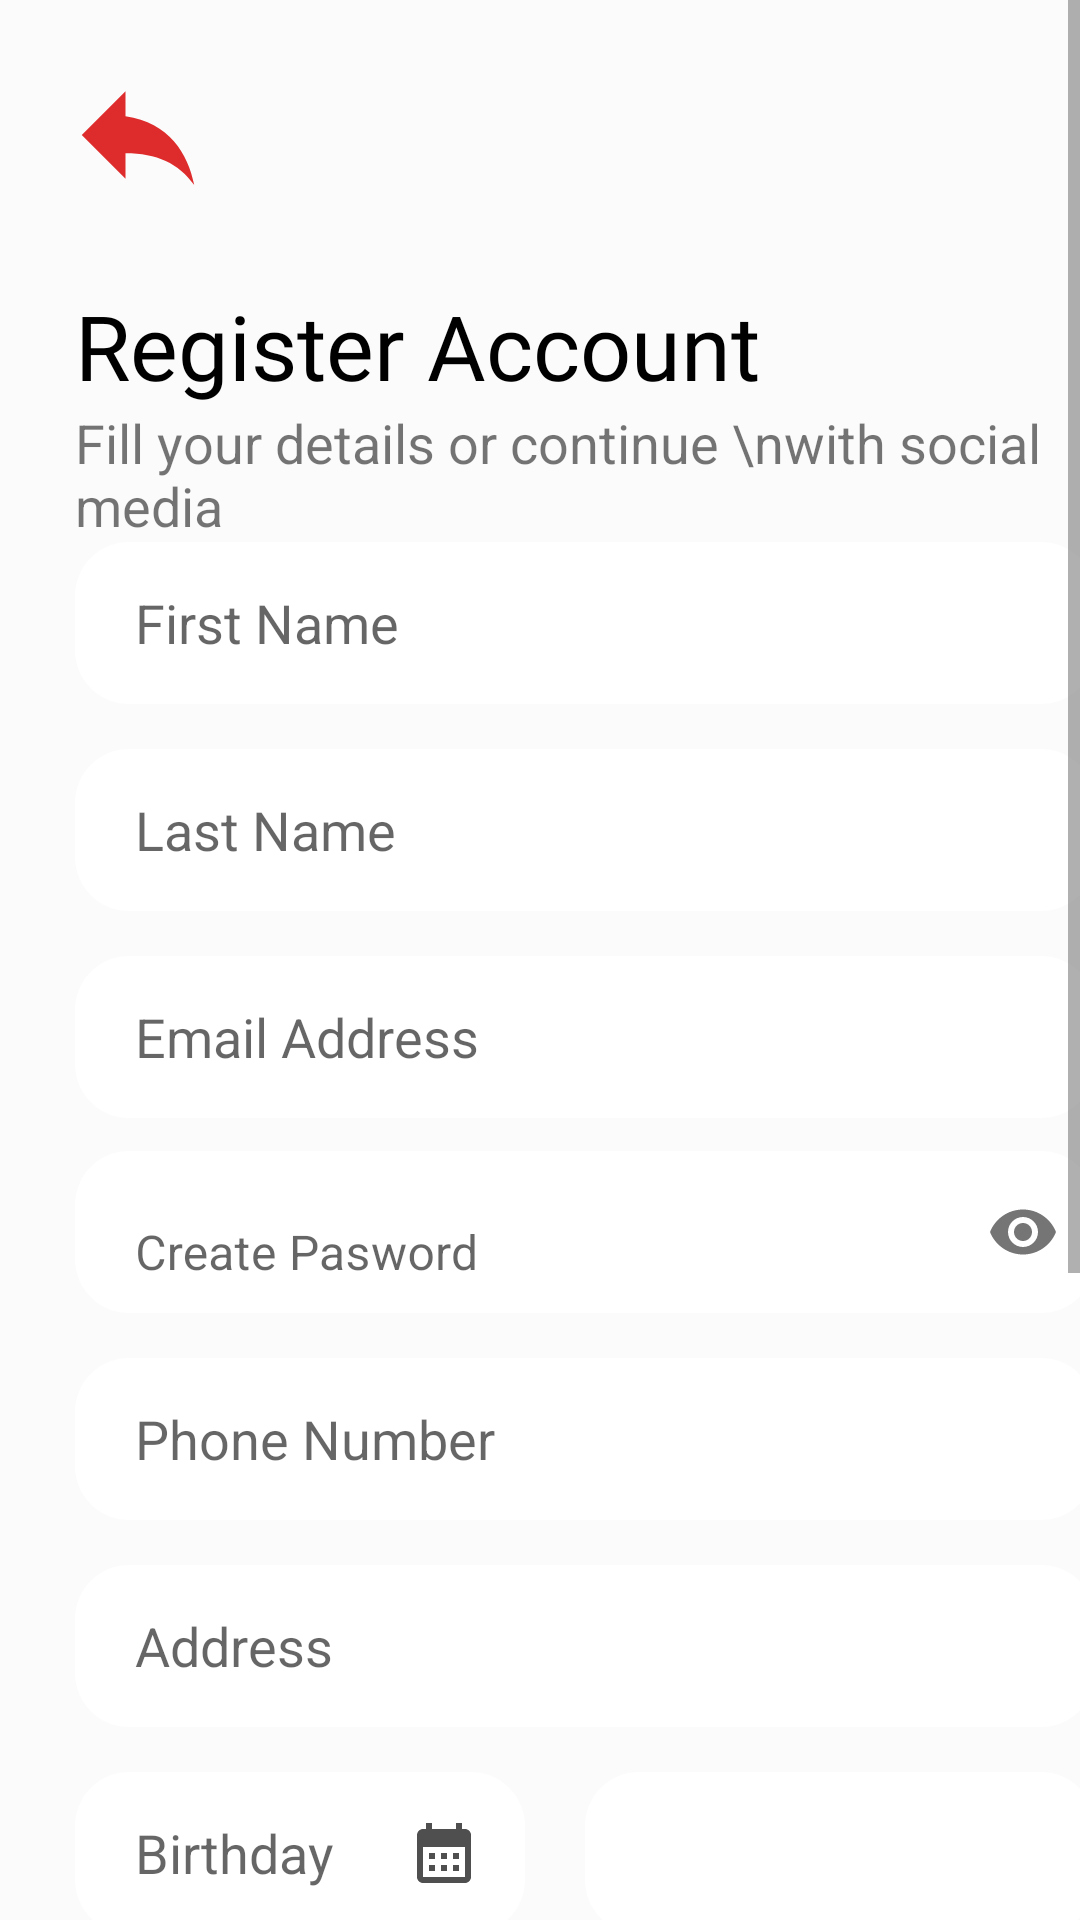

Android layout source for this screen:
<!-- AndroidManifest.xml: application theme Theme.SerbisyoNowv1 -->
<!-- res/layout/activity_registeract.xml -->
<?xml version="1.0" encoding="utf-8"?>
<RelativeLayout xmlns:android="http://schemas.android.com/apk/res/android"
    xmlns:app="http://schemas.android.com/apk/res-auto"
    xmlns:tools="http://schemas.android.com/tools"
    android:layout_width="match_parent"
    android:layout_height="match_parent"
    tools:context=".registeract"
    android:background="#FBFBFB"
    >



    <ScrollView
        android:layout_width="400dp"
        android:layout_height="match_parent"
        android:overScrollMode="ifContentScrolls"
        android:scrollbars="vertical"
        android:layout_centerHorizontal="true">

        <LinearLayout
            android:id="@+id/layout"
            android:layout_width="360dp"
            android:layout_height="wrap_content"
            android:layout_below="@id/text_2"
            android:layout_centerHorizontal="true"
            android:layout_marginLeft="15dp"
            android:layout_marginTop="5dp"
            android:orientation="vertical"
            android:padding="10dp">

            <ImageButton
                android:id="@+id/backbtn"
                android:layout_width="42dp"
                android:layout_height="40dp"
                android:layout_marginTop="10dp"

                android:src="@drawable/ic_back"
                android:background="@android:color/transparent"/>

            <TextView
                android:id="@+id/text_1"
                android:layout_width="wrap_content"
                android:layout_height="wrap_content"
                android:layout_below="@id/img_1"
                android:layout_marginTop="30dp"
                android:fontFamily="@font/poppinsbold"
                android:text="Register Account"
                android:textColor="@color/black"

                android:textSize="30dp" />

            <TextView
                android:id="@+id/text_2"
                android:layout_width="wrap_content"
                android:layout_height="wrap_content"
                android:layout_below="@id/text_1"
                android:text="Fill your details or continue \nwith social media"

                android:textSize="18dp" />



            <com.google.android.material.textfield.TextInputEditText
                android:id="@+id/fname"
                android:layout_width="match_parent"
                android:layout_height="54dp"
                android:background="@drawable/button_shape"
                android:backgroundTint="@color/white"
                android:hint="@string/first_name"
                android:paddingLeft="20dp"

                />





            <com.google.android.material.textfield.TextInputEditText
                android:id="@+id/lname"
                android:layout_width="match_parent"
                android:layout_height="54dp"
                android:layout_marginTop="15dp"
                android:background="@drawable/button_shape"
                android:backgroundTint="@color/white"

                android:hint="@string/last_name"
                android:paddingLeft="20dp" />



            <com.google.android.material.textfield.TextInputEditText
                android:id="@+id/email_reg"
                android:layout_width="match_parent"
                android:layout_height="54dp"
                android:layout_marginTop="15dp"
                android:background="@drawable/button_shape"
                android:backgroundTint="@color/white"
                android:hint="@string/email_address"
                android:paddingLeft="20dp" />


            <com.google.android.material.textfield.TextInputLayout
                android:layout_width="match_parent"
                android:layout_height="match_parent"
                app:passwordToggleEnabled="true"
                app:boxBackgroundMode="none">
            <com.google.android.material.textfield.TextInputEditText
                android:id="@+id/password_reg"
                android:layout_width="match_parent"
                android:layout_height="54dp"
                android:layout_marginTop="15dp"
                android:background="@drawable/button_shape"
                android:backgroundTint="@color/white"
                android:ems="10"
                android:hint="Create Pasword"
                android:inputType="textPassword"
                android:paddingLeft="20dp" />
            </com.google.android.material.textfield.TextInputLayout>


            <com.google.android.material.textfield.TextInputEditText
                android:id="@+id/phone"
                android:layout_width="match_parent"
                android:layout_height="54dp"
                android:layout_marginTop="15dp"
                android:background="@drawable/button_shape"
                android:backgroundTint="@color/white"
                android:ems="10"
                android:hint="Phone Number"
                android:inputType="phone"
                android:paddingLeft="20dp"
                />



            <com.google.android.material.textfield.TextInputEditText
                android:id="@+id/address"
                android:layout_width="match_parent"
                android:layout_height="54dp"
                android:layout_marginTop="15dp"
                android:background="@drawable/button_shape"
                android:backgroundTint="@color/white"
                android:ems="30"
                android:hint="Address"
                android:inputType="textPostalAddress"
                android:paddingLeft="20dp" />



            <LinearLayout
                android:layout_width="match_parent"
                android:layout_height="wrap_content"
                android:orientation="horizontal">

                <EditText
                    android:id="@+id/birthdate"
                    android:layout_width="150dp"
                    android:layout_height="54dp"
                    android:paddingEnd="15dp"
                    android:background="@drawable/button_shape"
                    android:backgroundTint="@color/white"
                    android:cursorVisible="false"
                    android:drawableEnd="@drawable/ic_calendar"
                    android:ems="10"
                    android:focusable="false"
                    android:focusableInTouchMode="false"
                    android:hint="Birthday"
                    android:inputType="date"
                    android:paddingLeft="20dp"
                    android:layout_marginTop="15dp"/>

                <Spinner
                    android:id="@+id/spinnerSex"
                    android:layout_width="150dp"
                    android:layout_height="54dp"
                    android:layout_marginLeft="20dp"
                    android:layout_marginTop="15dp"
                    android:layout_weight="1"
                    android:background="@drawable/button_shape"
                    android:backgroundTint="@color/white"

                    android:prompt="@string/sex_hint" />


            </LinearLayout>


            <Button
                android:id="@+id/registerbtn"
                android:layout_width="278dp"
                android:layout_height="60dp"
                android:layout_below="@id/layout"
                android:layout_gravity="center"
                android:layout_marginLeft="5dp"
                android:layout_marginTop="50dp"

                android:background="@drawable/button_shape"
                android:text="@string/register"
                android:textColor="@color/white"
                android:textSize="18sp" />
            <TextView
                android:id="@+id/continue_text"
                android:layout_width="wrap_content"
                android:layout_height="wrap_content"
                android:text="- or continue with -"
                android:layout_below="@id/registerbtn"
                android:layout_marginLeft="120dp"
                android:textSize="15dp"
                android:layout_marginTop="25dp"
                android:layout_centerHorizontal="true"
                />

            <ImageButton
                android:id="@+id/google"
                android:layout_width="82dp"
                android:layout_height="70dp"
                android:layout_below="@id/continue_text"
                android:layout_centerHorizontal="true"
                android:layout_marginTop="20dp"
                android:background="@android:color/transparent"
                android:src="@drawable/google"
                android:scaleType="centerInside"
                android:layout_marginLeft="135dp"/>



            <LinearLayout
                android:id="@+id/layout2"
                android:layout_width="wrap_content"
                android:layout_height="wrap_content"
                android:layout_below="@id/google"
                android:layout_centerHorizontal="true"
                android:orientation="horizontal"
                android:layout_marginTop="5dp">


                <TextView
                    android:id="@+id/text_login"
                    android:layout_width="wrap_content"
                    android:layout_height="wrap_content"
                    android:layout_centerHorizontal="true"

                    android:layout_marginLeft="60dp"
                    android:text="Already have an account?"
                    android:textSize="15dp"
                    android:fontFamily="@font/poppinsregular"/>

                <TextView
                    android:id="@+id/text_create_reg"
                    android:layout_width="wrap_content"
                    android:layout_height="wrap_content"
                    android:layout_centerHorizontal="true"
                    android:layout_marginLeft="10dp"

                    android:text="Login"
                    android:textSize="15dp"
                    android:fontFamily="@font/poppinsbold"
                    android:layout_marginBottom="40dp"/>

            </LinearLayout>

        </LinearLayout>

    </ScrollView>


</RelativeLayout>
<!-- resources referenced by this layout -->
<resources>
  <color name="black">#FF000000</color>
  <color name="white">#FFFFFFFF</color>
  <!-- drawable button_shape (drawable) -->
  <?xml version="1.0" encoding="utf-8"?>
  <shape android:shape="rectangle" xmlns:android="http://schemas.android.com/apk/res/android">
      <solid android:color="@color/maroon" />
      <corners android:radius="18dp" />
  </shape>
  <!-- drawable google: png bitmap (drawable, 3411 bytes) -->
  <!-- drawable ic_back (drawable) -->
  <vector android:autoMirrored="true" android:height="50dp"
      android:tint="#DE2C2C" android:viewportHeight="24"
      android:viewportWidth="24" android:width="50dp" xmlns:android="http://schemas.android.com/apk/res/android">
      <path android:fillColor="@android:color/white" android:pathData="M10,9V5l-7,7 7,7v-4.1c5,0 8.5,1.6 11,5.1 -1,-5 -4,-10 -11,-11z"/>
  </vector>
  <!-- drawable ic_calendar (drawable) -->
  <vector android:height="24dp" android:tint="#504F4F"
      android:viewportHeight="24" android:viewportWidth="24"
      android:width="24dp" xmlns:android="http://schemas.android.com/apk/res/android">
      <path android:fillColor="@android:color/white" android:pathData="M19,4h-1V2h-2v2H8V2H6v2H5C3.89,4 3.01,4.9 3.01,6L3,20c0,1.1 0.89,2 2,2h14c1.1,0 2,-0.9 2,-2V6C21,4.9 20.1,4 19,4zM19,20H5V10h14V20zM9,14H7v-2h2V14zM13,14h-2v-2h2V14zM17,14h-2v-2h2V14zM9,18H7v-2h2V18zM13,18h-2v-2h2V18zM17,18h-2v-2h2V18z"/>
  </vector>
  <string name="email_address">Email Address</string>
  <string name="first_name">First Name</string>
  <string name="last_name">Last Name</string>
  <string name="register">Register</string>
  <string name="sex_hint">Sex</string>
  <style name="Theme.SerbisyoNowv1" parent="Theme.MaterialComponents.Light.NoActionBar">
          <item name="colorPrimary">@color/maroon</item>
          <item name="colorSecondary">@color/white</item>
          <item name="colorAccent">@color/black</item>
          <item name="android:statusBarColor">@android:color/transparent</item>
  
      </style>
  <color name="maroon">#A42020</color>
</resources>
